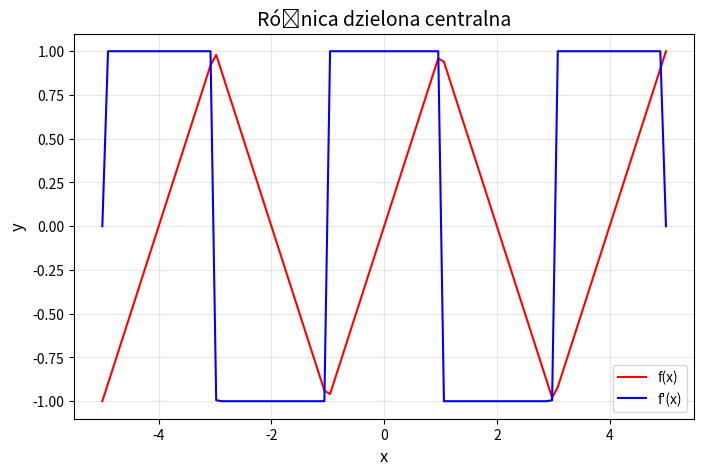

Python code for this plot:
from math import pi, sin
import numpy as np
import matplotlib.pyplot as plt


def f(x, freq, max_k):
    omega = 2 * pi * freq
    result = (8 / (pi ** 2))
    sum1 = 0
    for k in range(0, max_k + 1):
        sum1 += ((-1)**k) * sin((2*k+1)*omega*x) / ((2*k+1)**2)

    return result * sum1

y1 = lambda x: f(x, 0.25, 500)
roznica_centralna = lambda x, h: (y1(x+h)-y1(x-h))/(2*h)


# Plotting
x_linspace = np.linspace(
    -5,
    5,
    100
)

y_pochodna = []
for x in x_linspace:
    y_pochodna.append(roznica_centralna(x, 0.02))

y_oryginal = []
for x in x_linspace:
    y_oryginal.append(y1(x))


# Create the plot
plt.figure(figsize=(8, 5))
plt.plot(x_linspace, y_oryginal, label=f"f(x)", color="red")
plt.plot(x_linspace, y_pochodna, label=f"f'(x)", color="blue")

# Add labels and legend
plt.title(f'Różnica dzielona centralna', fontsize=14)
plt.xlabel("x", fontsize=12)
plt.ylabel("y", fontsize=12)
plt.grid(alpha=0.3)
plt.legend()

# Show the plot
plt.show()
